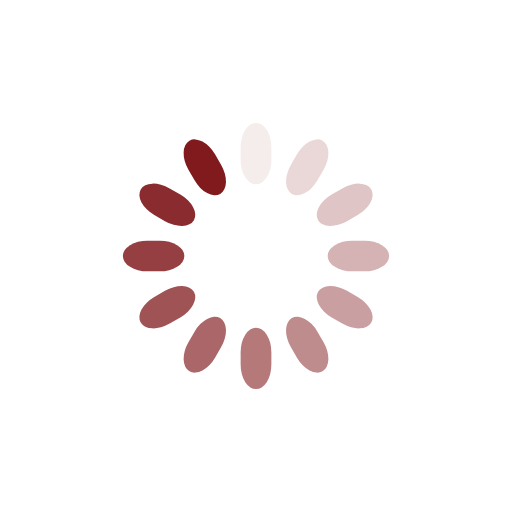
t = 0.00 s
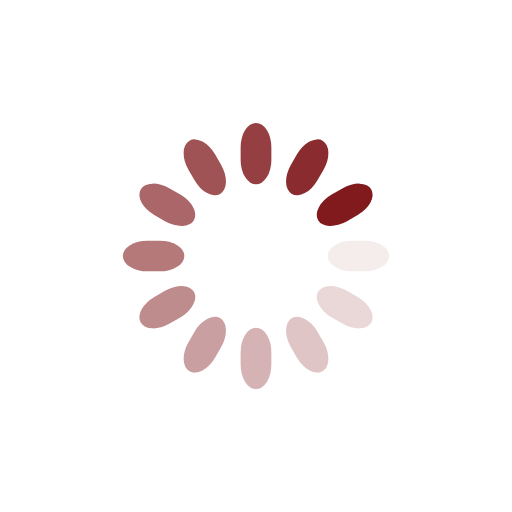
t = 0.28 s
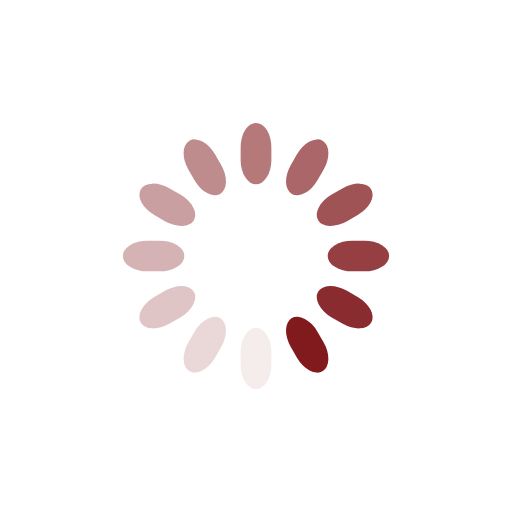
t = 0.55 s
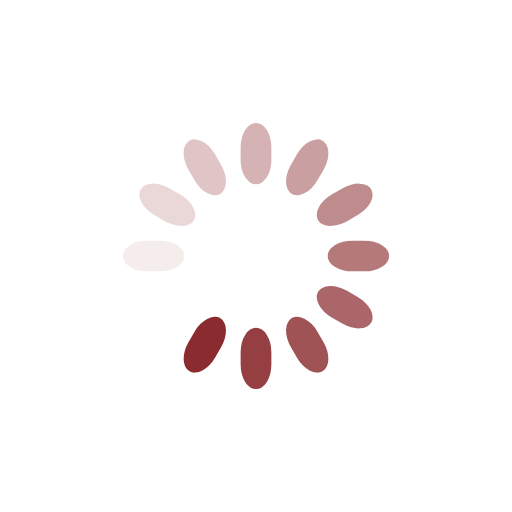
t = 0.83 s

The animated SVG that drew these frames (rendered in a browser with its animation timeline set to each time). Animation: 12 SMIL elements (animate=12); one cycle of 1.10 s, repeats indefinitely.

<svg class="lds-spinner" width="200px"  height="200px"  xmlns="http://www.w3.org/2000/svg" xmlns:xlink="http://www.w3.org/1999/xlink" viewBox="0 0 100 100" preserveAspectRatio="xMidYMid" style="background: none;"><g transform="rotate(0 50 50)">
  <rect x="47" y="24" rx="9.4" ry="4.8" width="6" height="12" fill="#801a1d">
    <animate attributeName="opacity" values="1;0" keyTimes="0;1" dur="1.1s" begin="-1.0083333333333335s" repeatCount="indefinite"></animate>
  </rect>
</g><g transform="rotate(30 50 50)">
  <rect x="47" y="24" rx="9.4" ry="4.8" width="6" height="12" fill="#801a1d">
    <animate attributeName="opacity" values="1;0" keyTimes="0;1" dur="1.1s" begin="-0.9166666666666666s" repeatCount="indefinite"></animate>
  </rect>
</g><g transform="rotate(60 50 50)">
  <rect x="47" y="24" rx="9.4" ry="4.8" width="6" height="12" fill="#801a1d">
    <animate attributeName="opacity" values="1;0" keyTimes="0;1" dur="1.1s" begin="-0.8250000000000001s" repeatCount="indefinite"></animate>
  </rect>
</g><g transform="rotate(90 50 50)">
  <rect x="47" y="24" rx="9.4" ry="4.8" width="6" height="12" fill="#801a1d">
    <animate attributeName="opacity" values="1;0" keyTimes="0;1" dur="1.1s" begin="-0.7333333333333334s" repeatCount="indefinite"></animate>
  </rect>
</g><g transform="rotate(120 50 50)">
  <rect x="47" y="24" rx="9.4" ry="4.8" width="6" height="12" fill="#801a1d">
    <animate attributeName="opacity" values="1;0" keyTimes="0;1" dur="1.1s" begin="-0.6416666666666667s" repeatCount="indefinite"></animate>
  </rect>
</g><g transform="rotate(150 50 50)">
  <rect x="47" y="24" rx="9.4" ry="4.8" width="6" height="12" fill="#801a1d">
    <animate attributeName="opacity" values="1;0" keyTimes="0;1" dur="1.1s" begin="-0.55s" repeatCount="indefinite"></animate>
  </rect>
</g><g transform="rotate(180 50 50)">
  <rect x="47" y="24" rx="9.4" ry="4.8" width="6" height="12" fill="#801a1d">
    <animate attributeName="opacity" values="1;0" keyTimes="0;1" dur="1.1s" begin="-0.4583333333333333s" repeatCount="indefinite"></animate>
  </rect>
</g><g transform="rotate(210 50 50)">
  <rect x="47" y="24" rx="9.4" ry="4.8" width="6" height="12" fill="#801a1d">
    <animate attributeName="opacity" values="1;0" keyTimes="0;1" dur="1.1s" begin="-0.3666666666666667s" repeatCount="indefinite"></animate>
  </rect>
</g><g transform="rotate(240 50 50)">
  <rect x="47" y="24" rx="9.4" ry="4.8" width="6" height="12" fill="#801a1d">
    <animate attributeName="opacity" values="1;0" keyTimes="0;1" dur="1.1s" begin="-0.275s" repeatCount="indefinite"></animate>
  </rect>
</g><g transform="rotate(270 50 50)">
  <rect x="47" y="24" rx="9.4" ry="4.8" width="6" height="12" fill="#801a1d">
    <animate attributeName="opacity" values="1;0" keyTimes="0;1" dur="1.1s" begin="-0.18333333333333335s" repeatCount="indefinite"></animate>
  </rect>
</g><g transform="rotate(300 50 50)">
  <rect x="47" y="24" rx="9.4" ry="4.8" width="6" height="12" fill="#801a1d">
    <animate attributeName="opacity" values="1;0" keyTimes="0;1" dur="1.1s" begin="-0.09166666666666667s" repeatCount="indefinite"></animate>
  </rect>
</g><g transform="rotate(330 50 50)">
  <rect x="47" y="24" rx="9.4" ry="4.8" width="6" height="12" fill="#801a1d">
    <animate attributeName="opacity" values="1;0" keyTimes="0;1" dur="1.1s" begin="0s" repeatCount="indefinite"></animate>
  </rect>
</g></svg>
